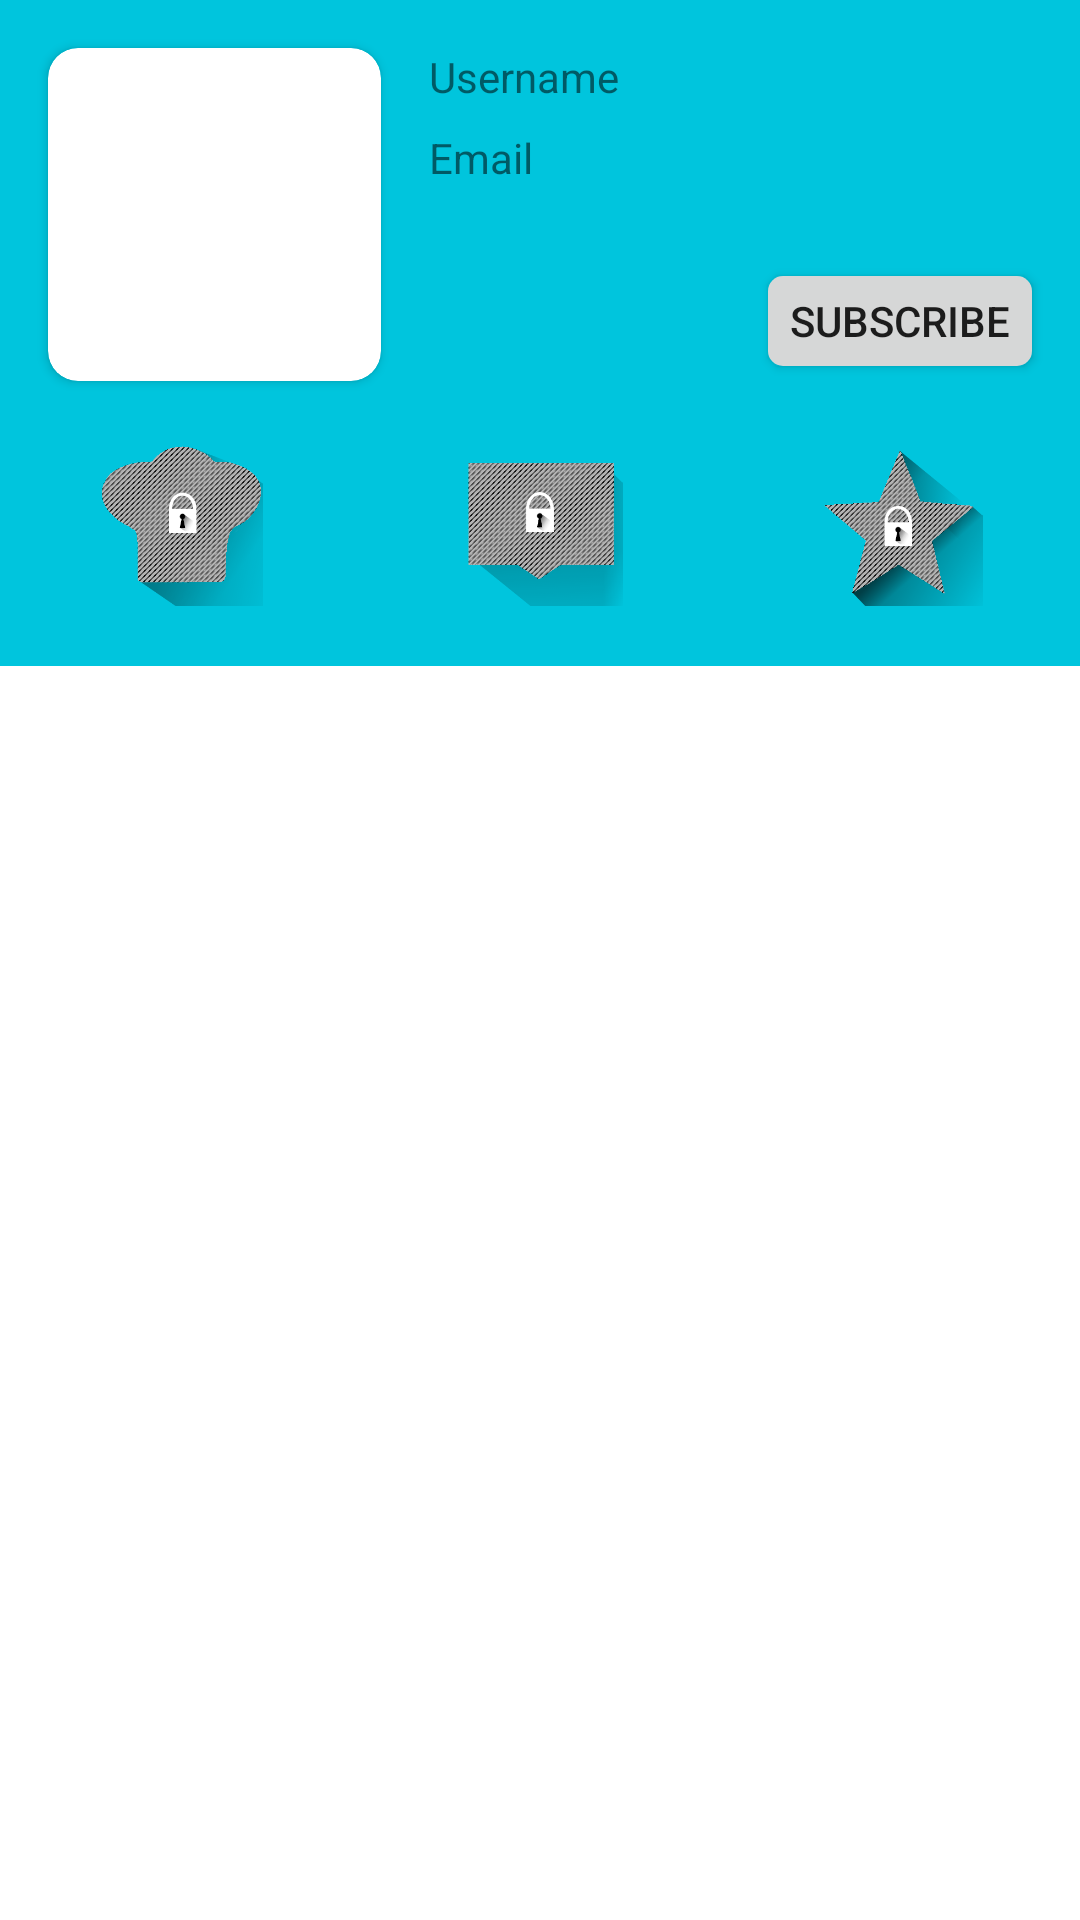

Android layout source for this screen:
<!-- AndroidManifest.xml: application theme AppTheme -->
<!-- res/layout/fragment_user_profile.xml -->
<?xml version="1.0" encoding="utf-8"?>
<androidx.core.widget.NestedScrollView xmlns:android="http://schemas.android.com/apk/res/android"
    xmlns:app="http://schemas.android.com/apk/res-auto"
    android:id="@+id/userProfileFragment"
    android:layout_width="match_parent"
    android:layout_height="match_parent"
    android:fillViewport="true">

    <LinearLayout
        android:layout_width="match_parent"
        android:layout_height="match_parent"
        android:orientation="vertical">

        <androidx.constraintlayout.widget.ConstraintLayout
            android:id="@+id/constraintLayout"
            android:layout_width="match_parent"
            android:layout_height="wrap_content"
            android:background="@color/colorPrimary"
            app:layout_constraintBottom_toTopOf="@+id/UserRecipesList"
            app:layout_constraintEnd_toEndOf="parent"
            app:layout_constraintHorizontal_bias="0.0"
            app:layout_constraintStart_toStartOf="parent"
            app:layout_constraintTop_toTopOf="parent"
            app:layout_constraintVertical_bias="0.0">

            <include
                android:id="@+id/usersImage"
                layout="@layout/profile_picture_layout"
                android:layout_width="111dp"
                android:layout_height="111dp"
                android:layout_marginStart="16dp"
                android:layout_marginTop="16dp"
                android:layout_marginBottom="16dp"
                android:layout_weight="1"
                app:layout_constraintBottom_toBottomOf="parent"
                app:layout_constraintStart_toStartOf="parent"
                app:layout_constraintTop_toTopOf="parent"
                app:layout_constraintVertical_bias="0.0" />

            <TextView
                android:id="@+id/UsernameDisplay"
                android:layout_width="wrap_content"
                android:layout_height="wrap_content"
                android:layout_marginStart="16dp"
                android:layout_marginTop="16dp"
                android:text="@string/username"
                app:autoSizeMaxTextSize="100sp"
                app:autoSizeMinTextSize="2sp"
                app:autoSizeStepGranularity="2sp"
                app:autoSizeTextType="uniform"
                app:layout_constraintStart_toEndOf="@+id/usersImage"
                app:layout_constraintTop_toTopOf="parent" />

            <TextView
                android:id="@+id/UserEmailDisplay"
                android:layout_width="wrap_content"
                android:layout_height="wrap_content"
                android:layout_marginStart="16dp"
                android:layout_marginTop="8dp"
                android:text="@string/email"
                app:autoSizeMaxTextSize="100sp"
                app:autoSizeMinTextSize="2sp"
                app:autoSizeStepGranularity="2sp"
                app:autoSizeTextType="uniform"
                app:layout_constraintStart_toEndOf="@+id/usersImage"
                app:layout_constraintTop_toBottomOf="@+id/UsernameDisplay" />

            <ToggleButton
                android:id="@+id/subscribeButton"
                android:layout_width="wrap_content"
                android:layout_height="wrap_content"
                android:layout_marginEnd="16dp"
                android:layout_marginBottom="5dp"
                android:textOff="@string/subscribe"
                android:textOn="@string/subscribed"
                android:minHeight="30dp"
                android:background="@drawable/subscribe_button_background"
                app:layout_constraintEnd_toEndOf="parent"
                app:layout_constraintBottom_toBottomOf="@+id/usersImage" />

            <androidx.constraintlayout.widget.ConstraintLayout
                android:layout_width="match_parent"
                android:layout_height="wrap_content"
                android:layout_marginTop="20dp"
                android:paddingBottom="20dp"
                app:layout_constraintTop_toBottomOf="@+id/usersImage">

                <ImageView
                    android:id="@+id/cuistot_achievement"
                    android:layout_width="0dp"
                    android:layout_height="55dp"
                    android:layout_marginStart="16dp"
                    android:layout_marginEnd="16dp"
                    app:layout_constraintTop_toTopOf="parent"
                    app:layout_constraintBottom_toBottomOf="parent"
                    app:layout_constraintEnd_toStartOf="@+id/followed_achievement"
                    app:layout_constraintStart_toStartOf="parent"
                    app:layout_constraintVertical_bias="0.0"
                    app:srcCompat="@drawable/cuistot_none"
                    android:contentDescription="@string/cuistot_achievement" />

                <ImageView
                    android:id="@+id/followed_achievement"
                    android:layout_width="0dp"
                    android:layout_height="55dp"
                    android:layout_marginStart="16dp"
                    android:layout_marginEnd="16dp"
                    app:layout_constraintTop_toTopOf="parent"
                    app:layout_constraintBottom_toBottomOf="parent"
                    app:layout_constraintEnd_toStartOf="@+id/favorite_achievement"
                    app:layout_constraintStart_toEndOf="@+id/cuistot_achievement"
                    app:layout_constraintVertical_bias="0.0"
                    app:srcCompat="@drawable/followed_none"
                    android:contentDescription="@string/followed_achievement" />

                <ImageView
                    android:id="@+id/favorite_achievement"
                    android:layout_width="0dp"
                    android:layout_height="55dp"
                    android:layout_marginStart="16dp"
                    android:layout_marginEnd="16dp"
                    app:layout_constraintTop_toTopOf="parent"
                    app:layout_constraintBottom_toBottomOf="parent"
                    app:layout_constraintEnd_toEndOf="parent"
                    app:layout_constraintStart_toEndOf="@+id/followed_achievement"
                    app:layout_constraintVertical_bias="0.0"
                    app:srcCompat="@drawable/favorite_none"
                    android:contentDescription="@string/favourite_achievement" />

            </androidx.constraintlayout.widget.ConstraintLayout>

        </androidx.constraintlayout.widget.ConstraintLayout>

        <TextView
            android:id="@+id/no_recipe_user_text"
            android:layout_width="wrap_content"
            android:layout_height="wrap_content"
            android:text="@string/no_recipe"
            android:layout_marginTop="25dp"
            android:visibility="gone"
            android:textSize="36sp"
            android:layout_gravity="center"/>

        <androidx.recyclerview.widget.RecyclerView
            android:id="@+id/UserRecipesList"
            android:layout_width="match_parent"
            android:layout_height="match_parent"
            app:layout_constraintBottom_toBottomOf="parent"
            app:layout_constraintEnd_toEndOf="parent"
            app:layout_constraintStart_toStartOf="parent"
            app:layout_constraintTop_toBottomOf="@+id/constraintLayout">

        </androidx.recyclerview.widget.RecyclerView>

    </LinearLayout>

</androidx.core.widget.NestedScrollView>
<!-- res/layout/profile_picture_layout.xml (included above) -->
<?xml version="1.0" encoding="utf-8"?>
<androidx.cardview.widget.CardView
    xmlns:android="http://schemas.android.com/apk/res/android"
    xmlns:app="http://schemas.android.com/apk/res-auto"
    app:cardCornerRadius="10dp"
    android:layout_width="0dp"
    android:layout_height="0dp">

    <ImageView
        android:id="@+id/profilePicture"
        android:scaleType="fitXY"
        android:layout_width="match_parent"
        android:layout_height="match_parent"
        app:layout_constraintBottom_toBottomOf="parent"
        app:layout_constraintEnd_toEndOf="parent"
        app:layout_constraintStart_toStartOf="parent"
        app:layout_constraintTop_toTopOf="parent"
        android:contentDescription="@string/user_picture"

        app:srcCompat="@drawable/none_profile_polychef"/>
</androidx.cardview.widget.CardView>
<!-- resources referenced by this layout -->
<resources>
  <color name="colorPrimary">#00C5DD</color>
  <!-- drawable cuistot_none: png bitmap (drawable, 9910 bytes) -->
  <!-- drawable favorite_none: png bitmap (drawable, 13119 bytes) -->
  <!-- drawable followed_none: png bitmap (drawable, 7184 bytes) -->
  <!-- drawable subscribe_button_background (drawable) -->
  <?xml version="1.0" encoding="utf-8"?>
  <selector xmlns:android="http://schemas.android.com/apk/res/android">
      <item android:state_checked="false" android:drawable="@drawable/disable_button"  />
      <item android:state_checked="true" android:drawable="@drawable/enable_button"  />
  </selector>
  <string name="cuistot_achievement">cuistot achievement</string>
  <string name="email">Email</string>
  <string name="favourite_achievement">favourite achievement</string>
  <string name="followed_achievement">followed achievement</string>
  <string name="no_recipe">No recipe found</string>
  <string name="subscribe">subscribe</string>
  <string name="subscribed">subscribed</string>
  <string name="user_picture">user picture</string>
  <string name="username">Username</string>
  <style name="AppTheme" parent="Theme.MaterialComponents.DayNight">
          
          <item name="windowNoTitle">true</item>
          <item name="windowActionBar">false</item>
          <item name="colorPrimary">@color/colorPrimary</item>
          <item name="colorPrimaryDark">@color/colorPrimaryDark</item>
          <item name="colorAccent">@color/colorAccent</item>
          <item name="titleTextColor">@color/appNameColor</item>
      </style>
  <!-- drawable disable_button (drawable) -->
  <shape xmlns:android="http://schemas.android.com/apk/res/android"
      android:shape="rectangle">
          <solid android:color="@color/disabled" />
          <corners android:radius="5dp" />
  </shape>
  <!-- drawable enable_button (drawable) -->
  <shape xmlns:android="http://schemas.android.com/apk/res/android"
      android:shape="rectangle">
      <solid android:color="@color/colorPrimaryDark" />
      <corners android:radius="5dp" />
  </shape>
  <color name="colorPrimaryDark">#00899A</color>
  <color name="colorAccent">#D81B60</color>
  <color name="appNameColor">#ffffff</color>
  <color name="disabled">#FFD6D7D7</color>
</resources>
